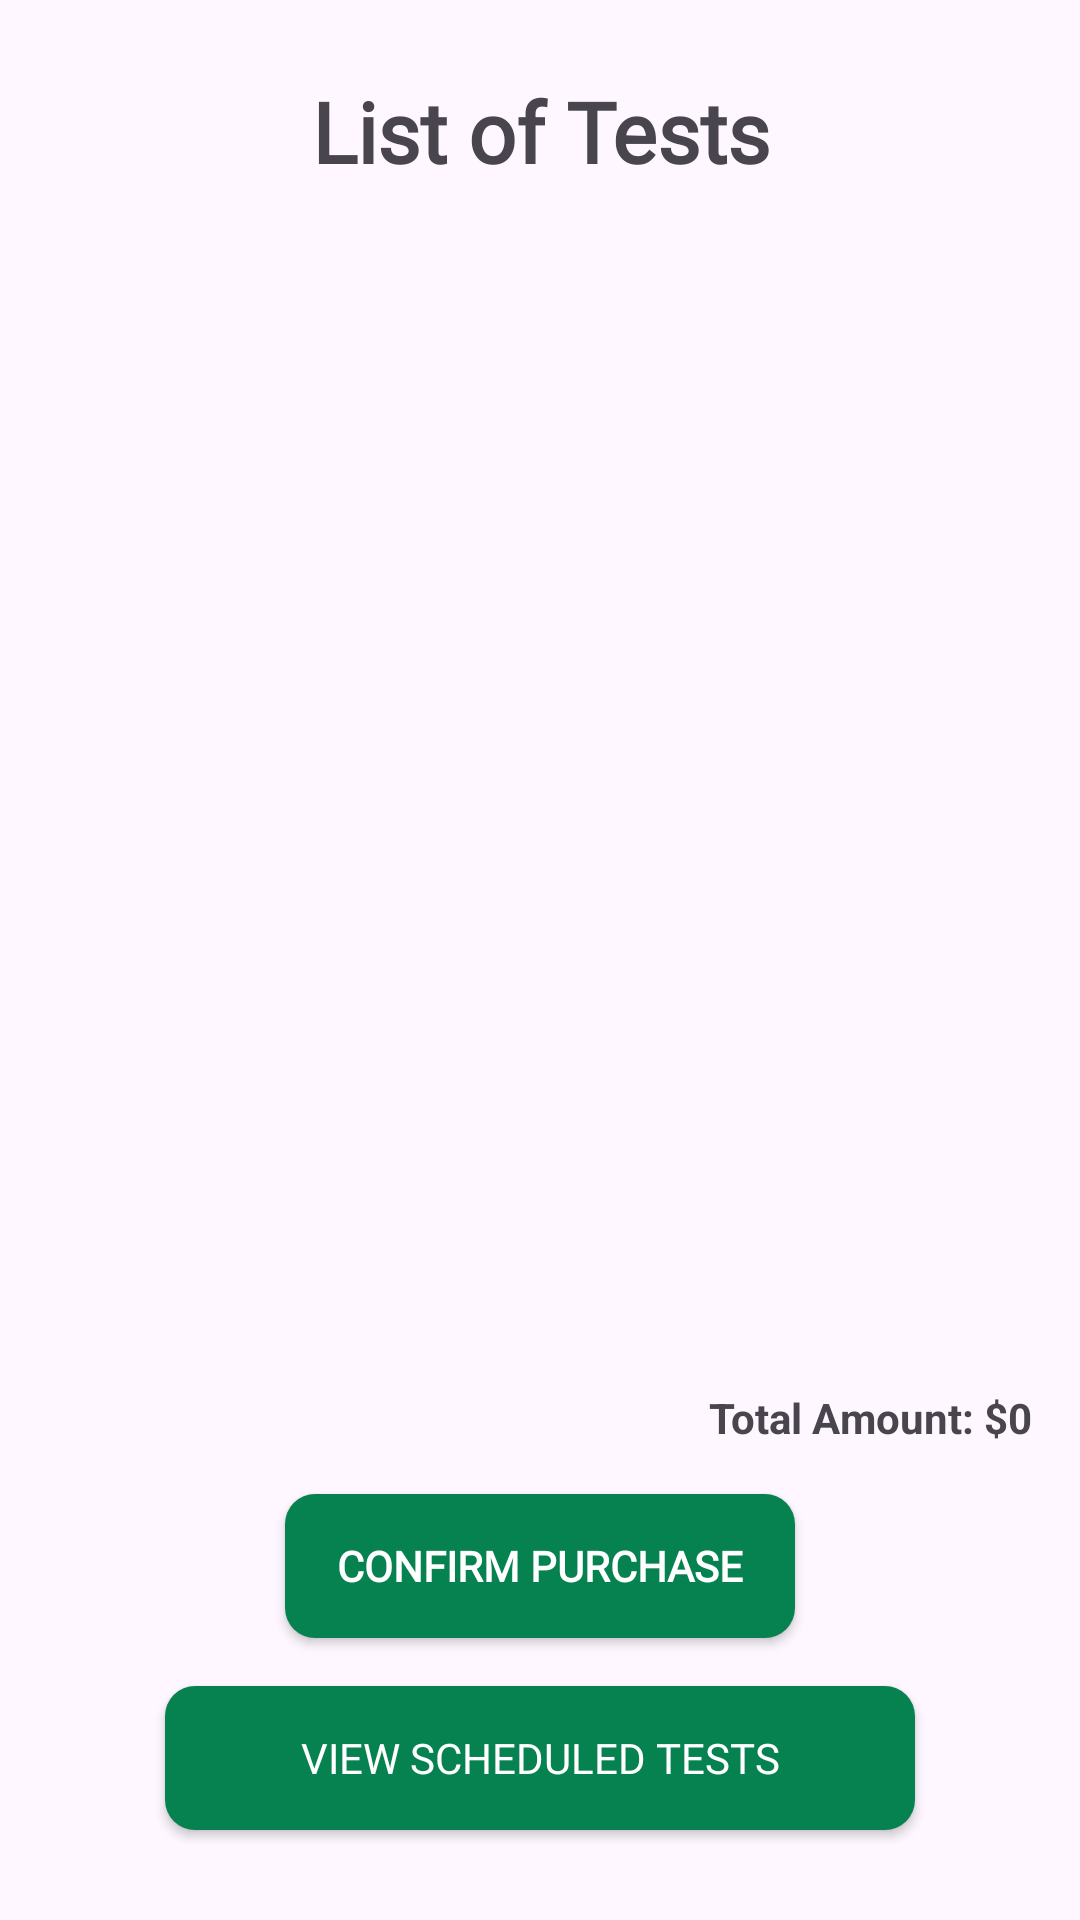

Write the Android layout XML for this screen, with the resource values it uses.
<!-- AndroidManifest.xml: application theme Theme.MedicalApp -->
<!-- res/layout/activity_test.xml -->
<LinearLayout xmlns:android="http://schemas.android.com/apk/res/android"
    android:layout_width="match_parent"
    android:layout_height="match_parent"
    android:orientation="vertical">

    <TextView
        android:id="@+id/textView16"
        android:layout_width="match_parent"
        android:layout_height="wrap_content"
        android:text="List of Tests"
        android:textAlignment="center"
        android:layout_marginTop="25dp"
        android:textStyle="bold"
        android:fontFamily="@font/raleway_medium"
        android:textSize="28sp"/>

    <androidx.recyclerview.widget.RecyclerView
        android:id="@+id/recyclerView"
        android:layout_width="match_parent"
        android:layout_height="0dp"
        android:layout_weight="1"
        android:padding="8dp" />

    <TextView
        android:id="@+id/totalAmountTextView"
        android:layout_width="wrap_content"
        android:layout_height="wrap_content"
        android:layout_gravity="end"
        android:layout_marginEnd="16dp"
        android:text="Total Amount: $0"
        android:textStyle="bold" />

    <androidx.appcompat.widget.AppCompatButton
        android:id="@+id/confirmButton"
        android:layout_width="170dp"
        android:textColor="@color/white"
        android:textStyle="bold"
        android:fontFamily="@font/raleway_medium"
        android:layout_height="wrap_content"
        android:layout_gravity="center"
        android:layout_marginTop="16dp"
        android:background="@drawable/button_background"
        android:text="Confirm Purchase" />

    

    <androidx.appcompat.widget.AppCompatButton
        android:id="@+id/viewScheduledTestsButton"
        android:layout_width="250dp"
        android:layout_height="wrap_content"
        android:layout_gravity="center"
        android:layout_marginTop="16dp"
        android:text="View Scheduled Tests"
        android:fontFamily="@font/raleway_medium"
        android:background="@drawable/button_background"
        android:textColor="@color/white"
        android:layout_marginBottom="30dp"/>

</LinearLayout>
<!-- resources referenced by this layout -->
<resources>
  <color name="white">#FFFFFFFF</color>
  <!-- drawable button_background (drawable) -->
  <?xml version="1.0" encoding="utf-8"?>
  <selector xmlns:android="http://schemas.android.com/apk/res/android">
  <item>
      <shape android:shape="rectangle">
          <corners android:radius="10dp"/>
          <solid android:color="@color/green"/>
  
      </shape>
  </item>
  </selector>
  <style name="Theme.MedicalApp" parent="Base.Theme.MedicalApp" />
  <color name="green">#068251</color>
  <style name="Base.Theme.MedicalApp" parent="Theme.Material3.DayNight.NoActionBar">
          
          
          <item name="colorPrimary">@color/lavender</item>
          <item name="colorPrimaryVariant">@color/lavender</item>
      </style>
  <color name="lavender">#8692f7</color>
</resources>
